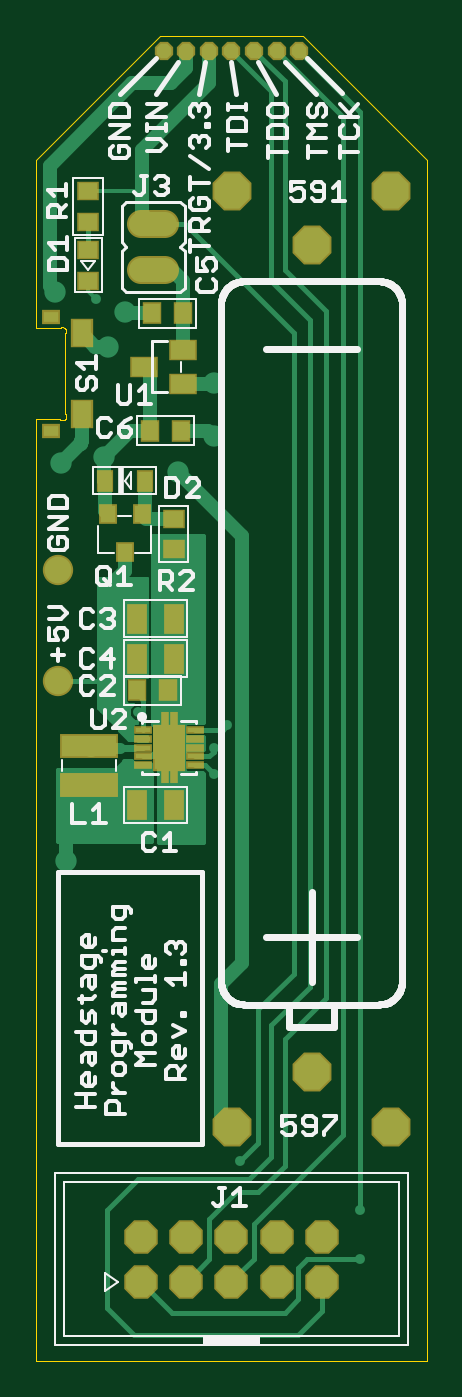
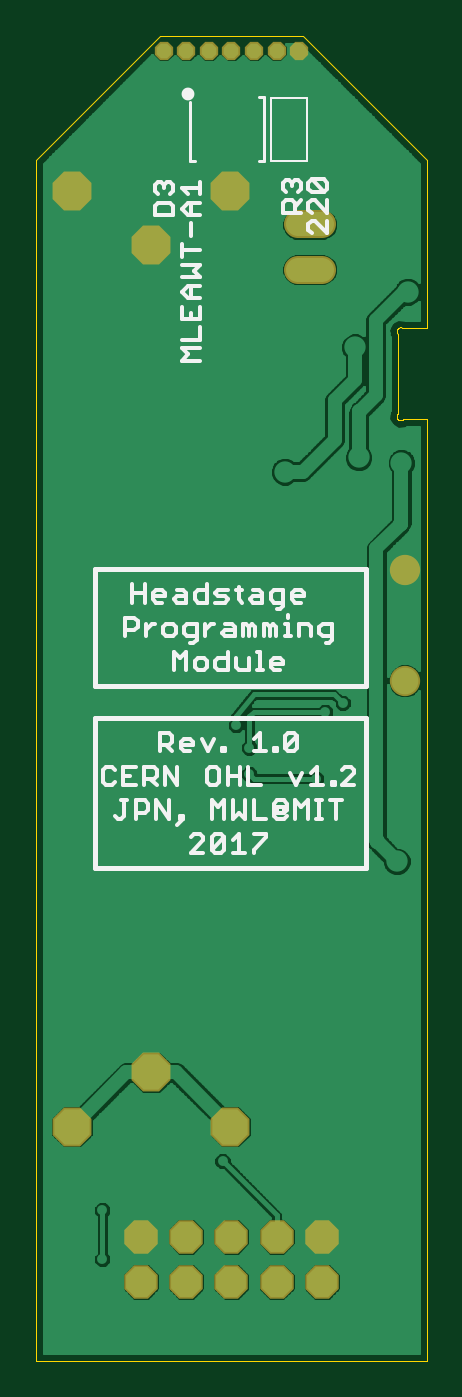
Circuit board: 8 layer files. Board 22.0 x 74.5 mm.
- bottom_copper: headstage-programmer.GBL (54303 bytes)
- bottom_silk: headstage-programmer.GBO (12096 bytes)
- bottom_mask: headstage-programmer.GBS (825 bytes)
- outline: headstage-programmer.GKO (2323 bytes)
- top_copper: headstage-programmer.GTL (15266 bytes)
- top_silk: headstage-programmer.GTO (25453 bytes)
- top_mask: headstage-programmer.GTS (2184 bytes)
- drill: headstage-programmer.XLN (952 bytes)

=== bottom_copper: headstage-programmer.GBL (54303 bytes, source omitted) ===
=== bottom_silk: headstage-programmer.GBO (12096 bytes, source omitted) ===
=== bottom_mask: headstage-programmer.GBS ===
G75*
%MOIN*%
%OFA0B0*%
%FSLAX25Y25*%
%IPPOS*%
%LPD*%
%AMOC8*
5,1,8,0,0,1.08239X$1,22.5*
%
%ADD10OC8,0.07400*%
%ADD11OC8,0.04048*%
%ADD12C,0.06706*%
%ADD13OC8,0.08600*%
%ADD14C,0.06200*%
D10*
X0094504Y0066197D03*
X0094504Y0076197D03*
X0104504Y0076197D03*
X0104504Y0066197D03*
X0114504Y0066197D03*
X0114504Y0076197D03*
X0124504Y0076197D03*
X0124504Y0066197D03*
X0134504Y0066197D03*
X0134504Y0076197D03*
D11*
X0129504Y0338559D03*
X0124504Y0338559D03*
X0119504Y0338559D03*
X0114504Y0338559D03*
X0109504Y0338559D03*
X0104504Y0338559D03*
X0099504Y0338559D03*
D12*
X0076118Y0223756D03*
X0076118Y0199150D03*
D13*
X0132220Y0112535D03*
X0114720Y0100535D03*
X0149720Y0100535D03*
X0132220Y0295535D03*
X0114720Y0307535D03*
X0149720Y0307535D03*
D14*
X0099881Y0300134D02*
X0094481Y0300134D01*
X0094481Y0290134D02*
X0099881Y0290134D01*
M02*

=== outline: headstage-programmer.GKO ===
G75*
%MOIN*%
%OFA0B0*%
%FSLAX25Y25*%
%IPPOS*%
%LPD*%
%AMOC8*
5,1,8,0,0,1.08239X$1,22.5*
%
%ADD10C,0.00000*%
D10*
X0071197Y0048559D02*
X0071197Y0257024D01*
X0076512Y0257024D01*
X0076553Y0256985D01*
X0076597Y0256949D01*
X0076644Y0256916D01*
X0076693Y0256886D01*
X0076743Y0256860D01*
X0076796Y0256837D01*
X0076849Y0256818D01*
X0076904Y0256803D01*
X0076960Y0256791D01*
X0077017Y0256783D01*
X0077073Y0256779D01*
X0077131Y0256779D01*
X0077187Y0256783D01*
X0077244Y0256791D01*
X0077300Y0256803D01*
X0077355Y0256818D01*
X0077408Y0256837D01*
X0077461Y0256860D01*
X0077511Y0256886D01*
X0077560Y0256916D01*
X0077607Y0256949D01*
X0077651Y0256985D01*
X0077692Y0257024D01*
X0077731Y0257065D01*
X0077767Y0257109D01*
X0077800Y0257156D01*
X0077830Y0257205D01*
X0077856Y0257255D01*
X0077879Y0257308D01*
X0077898Y0257361D01*
X0077913Y0257416D01*
X0077925Y0257472D01*
X0077933Y0257529D01*
X0077937Y0257585D01*
X0077937Y0257643D01*
X0077933Y0257699D01*
X0077925Y0257756D01*
X0077913Y0257812D01*
X0077898Y0257867D01*
X0077879Y0257920D01*
X0077856Y0257973D01*
X0077830Y0258023D01*
X0077800Y0258072D01*
X0077767Y0258119D01*
X0077731Y0258163D01*
X0077692Y0258204D01*
X0077693Y0258205D02*
X0077693Y0275921D01*
X0077692Y0275922D02*
X0077731Y0275963D01*
X0077767Y0276007D01*
X0077800Y0276054D01*
X0077830Y0276103D01*
X0077856Y0276153D01*
X0077879Y0276206D01*
X0077898Y0276259D01*
X0077913Y0276314D01*
X0077925Y0276370D01*
X0077933Y0276427D01*
X0077937Y0276483D01*
X0077937Y0276541D01*
X0077933Y0276597D01*
X0077925Y0276654D01*
X0077913Y0276710D01*
X0077898Y0276765D01*
X0077879Y0276818D01*
X0077856Y0276871D01*
X0077830Y0276921D01*
X0077800Y0276970D01*
X0077767Y0277017D01*
X0077731Y0277061D01*
X0077692Y0277102D01*
X0077651Y0277141D01*
X0077607Y0277177D01*
X0077560Y0277210D01*
X0077511Y0277240D01*
X0077461Y0277266D01*
X0077408Y0277289D01*
X0077355Y0277308D01*
X0077300Y0277323D01*
X0077244Y0277335D01*
X0077187Y0277343D01*
X0077131Y0277347D01*
X0077073Y0277347D01*
X0077017Y0277343D01*
X0076960Y0277335D01*
X0076904Y0277323D01*
X0076849Y0277308D01*
X0076796Y0277289D01*
X0076743Y0277266D01*
X0076693Y0277240D01*
X0076644Y0277210D01*
X0076597Y0277177D01*
X0076553Y0277141D01*
X0076512Y0277102D01*
X0071197Y0277102D01*
X0071197Y0314307D01*
X0098756Y0341866D01*
X0130252Y0341866D01*
X0157811Y0314307D01*
X0157811Y0048559D01*
X0071197Y0048559D01*
M02*

=== top_copper: headstage-programmer.GTL (15266 bytes, source omitted) ===
=== top_silk: headstage-programmer.GTO (25453 bytes, source omitted) ===
=== top_mask: headstage-programmer.GTS ===
G75*
%MOIN*%
%OFA0B0*%
%FSLAX25Y25*%
%IPPOS*%
%LPD*%
%AMOC8*
5,1,8,0,0,1.08239X$1,22.5*
%
%ADD10OC8,0.07400*%
%ADD11OC8,0.04048*%
%ADD12R,0.07296X0.10249*%
%ADD13R,0.03950X0.01902*%
%ADD14R,0.01902X0.03556*%
%ADD15R,0.12808X0.05288*%
%ADD16R,0.04600X0.06800*%
%ADD17R,0.04300X0.05000*%
%ADD18C,0.06706*%
%ADD19R,0.05000X0.04300*%
%ADD20OC8,0.08600*%
%ADD21R,0.03800X0.04800*%
%ADD22R,0.03950X0.04343*%
%ADD23R,0.03950X0.03162*%
%ADD24R,0.04934X0.06509*%
%ADD25C,0.06200*%
%ADD26R,0.06312X0.04737*%
D10*
X0094504Y0066197D03*
X0094504Y0076197D03*
X0104504Y0076197D03*
X0104504Y0066197D03*
X0114504Y0066197D03*
X0114504Y0076197D03*
X0124504Y0076197D03*
X0124504Y0066197D03*
X0134504Y0066197D03*
X0134504Y0076197D03*
D11*
X0129504Y0338559D03*
X0124504Y0338559D03*
X0119504Y0338559D03*
X0114504Y0338559D03*
X0109504Y0338559D03*
X0104504Y0338559D03*
X0099504Y0338559D03*
D12*
X0100724Y0184386D03*
D13*
X0094917Y0184386D03*
X0094917Y0186354D03*
X0094917Y0188323D03*
X0094917Y0182417D03*
X0094917Y0180449D03*
X0106531Y0180449D03*
X0106531Y0182417D03*
X0106531Y0184386D03*
X0106531Y0186354D03*
X0106531Y0188323D03*
D14*
X0101709Y0190488D03*
X0099740Y0190488D03*
X0099740Y0178283D03*
X0101709Y0178283D03*
D15*
X0083008Y0176118D03*
X0083008Y0184780D03*
D16*
X0093672Y0171591D03*
X0101872Y0171591D03*
X0101872Y0204071D03*
X0101872Y0212929D03*
X0093672Y0212929D03*
X0093672Y0204071D03*
D17*
X0093663Y0197024D03*
X0100463Y0197024D03*
X0103337Y0254465D03*
X0096537Y0254465D03*
X0096931Y0280449D03*
X0103731Y0280449D03*
D18*
X0076118Y0223756D03*
X0076118Y0199150D03*
D19*
X0101709Y0228230D03*
X0101709Y0235030D03*
X0082811Y0287679D03*
X0082811Y0294479D03*
X0082811Y0300671D03*
X0082811Y0307471D03*
D20*
X0114720Y0307535D03*
X0132220Y0295535D03*
X0149720Y0307535D03*
X0132220Y0112535D03*
X0114720Y0100535D03*
X0149720Y0100535D03*
D21*
X0095282Y0243441D03*
X0086482Y0243441D03*
D22*
X0087142Y0235961D03*
X0090882Y0227693D03*
X0094622Y0235961D03*
D23*
X0074543Y0254465D03*
X0074543Y0279661D03*
D24*
X0081335Y0276020D03*
X0081335Y0258106D03*
D25*
X0094481Y0290134D02*
X0099881Y0290134D01*
X0099881Y0300134D02*
X0094481Y0300134D01*
D26*
X0103874Y0272378D03*
X0103874Y0264898D03*
X0095213Y0268638D03*
M02*

=== drill: headstage-programmer.XLN ===
%
M48
M72
T01C0.01181
T02C0.01969
T03C0.02165
T04C0.03150
T05C0.03600
T06C0.03937
T07C0.04000
T08C0.05200
%
T01
X95803Y177496
X98756Y181433
X100724Y184386
X98756Y187339
X102693Y187339
X102693Y181433
X110567Y178480
X110567Y184386
X113520Y189307
X93835Y192260
X89898Y194228
X84583Y283598
X116472Y92850
X143047Y82024
X143047Y71197
T02
X106236Y171787
X104661Y198953
X106236Y204071
X106236Y213126
X106236Y228087
T03
X104504Y338559
X109504Y338559
X114504Y338559
X119504Y338559
X124504Y338559
X129504Y338559
X99504Y338559
T04
X77890Y159189
X102693Y245409
X110567Y253283
X110567Y265094
X90882Y280843
X87176Y272969
X75478Y285223
X76906Y247378
X86354Y248559
T05
X97181Y290134
X97181Y300134
T06
X76118Y223756
X76118Y199150
T07
X94504Y76197
X94504Y66197
X104504Y66197
X104504Y76197
X114504Y76197
X114504Y66197
X124504Y66197
X124504Y76197
X134504Y76197
X134504Y66197
T08
X149720Y100535
X132220Y112535
X114720Y100535
X132220Y295535
X114720Y307535
X149720Y307535
M30
